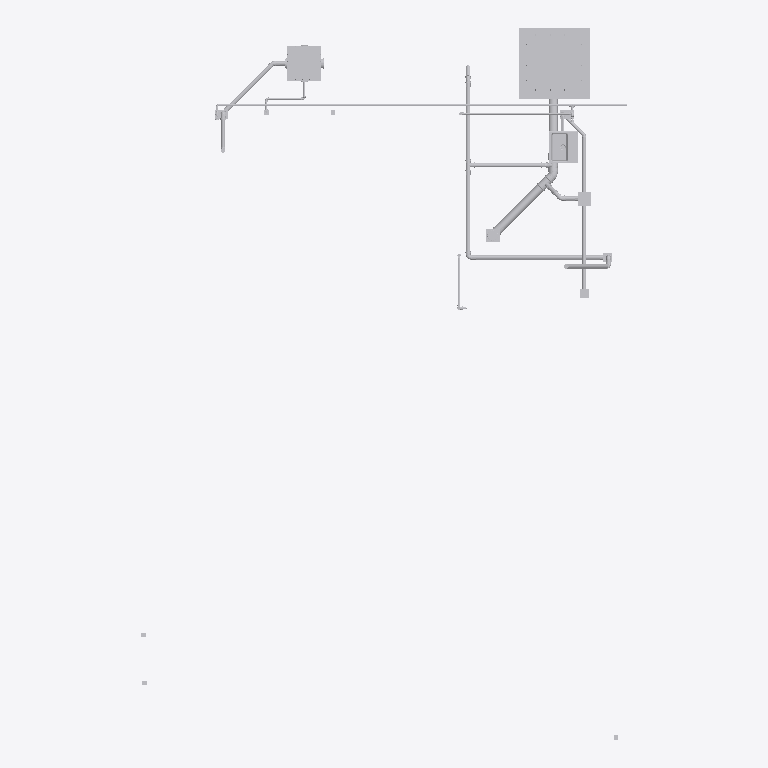
Plan cut of the same IFC building model at storey 'Nível 3' (level 0.03 m, cut at 1.43 m), seen from above with north up, elements coloured by IFC class (only those large enough to see are counted): 45 other elements (light grey). Cut surfaces are drawn darker.
Extent 5.5 m × 8.0 m × 5.5 m (x, y, z). Storeys (4): Térreo at 0.00 m; Nível 3 at 0.03 m; Nível Radier at 0.15 m; Mezanino at 3.00 m. Elements (153): 70 IfcPipeFitting, 53 IfcPipeSegment, 21 IfcFlowTerminal, 8 IfcValve, 1 IfcBuildingElementPart.

HEADER;
FILE_DESCRIPTION(('ViewDefinition [ReferenceView_V1.2]','RevitIdentifiers [ContentGUID: bdce9e25-a989-4797-9b60-3977f6fdeb7e, VersionGUID: 98a4d5a9-024a-49b7-a818-87261c6257da, NumberOfSaves: 155]','CoordinateReference [CoordinateBase: Ponto de levantamento topográfico, ProjectSite: Internal]','ExchangeRequirement [BuildingService]'),'2;1');
FILE_NAME('CHALE-HID-EX-0001-MODE-R00.ifc','2026-05-13T13:40:28-03:00',(''),(''),'ODA SDAI 25.12','Autodesk - Revit 26.3.0.37 (PTB) - 26.3.0.37','');
FILE_SCHEMA(('IFC4'));
ENDSEC;
DATA;
#18=IFCPROJECT('2zpfubgOb7bvjWENS90XIE',#6,'Project Number',$,$,'CHALÉ SOLARA','Project Status',(#13),#49474);
#40=IFCSITE('2zpfubgOb7bvjWENS90XIC',#6,'Default',$,$,#39,$,$,.ELEMENT.,(42,12,46,799999),(-71,-1,-58,-799999),0.0,$,$);
#22=IFCBUILDING('2zpfubgOb7bvjWENS90XIF',#6,'',$,$,#21,$,'',.ELEMENT.,$,$,#19);
#25=IFCBUILDINGSTOREY('3ekuLwJVrByvHNHoKJZkpK',#6,'Térreo',$,$,#24,$,'Térreo',.ELEMENT.,0.0);
#29=IFCBUILDINGSTOREY('3bEMNZSXHCfB756LMUIFjd',#6,'Nível 3',$,$,#28,$,'Nível 3',.ELEMENT.,0.03241840820509855);
#33=IFCBUILDINGSTOREY('2fLC1kw6H3jAIk0x5g8WC8',#6,'Nível Radier',$,$,#32,$,'Nível Radier',.ELEMENT.,0.15000000000000002);
#37=IFCBUILDINGSTOREY('3ekuLwJVrByvHNHoKJZkpJ',#6,'Mezanino',$,$,#36,$,'Mezanino',.ELEMENT.,2.9999999999999996);
#22221=IFCPIPEFITTING('0nt_wYHi15v9GsOpg4M9Gr',#6,'AmancoWavin_ConexõesdeTubos_EsgotoZNãoUsarTampaCaixaGord-Insp:Var.:2376616',$,$,#22220,#22217,'2376616',.CONNECTOR.);
#21734=IFCBUILDINGELEMENTPART('0nt_wYHi15v9GsOpg4M9Gw',#6,'Caixa de Inspeção:Caixa de Inspeção:2376615',$,$,#21733,#21731,'2376615',.NOTDEFINED.);
#25847=IFCFLOWTERMINAL('1953AmBu1E1vWumVnVFELl',#6,'Caixa de Gordura Completa - Caixas de Gordura e Inspecao -:100x75x50 mm:2392361',$,$,#25846,#25843,'2392361');
#7077=IFCFLOWTERMINAL('3S$DwGl7vB19zv09ZfPqOP',#6,'deca_cuba-de-semiencaixe-retangular-com-mesa_cubas-espec._l.733:L.733.17_Branco:2262589',$,$,#7076,#7073,'2262589');
#4572=IFCPIPESEGMENT('3S$DwGl7vB19zv09ZfPxPa',#6,'Tipos de tubos:Tubo Marrom - Água Fria - Soldável:2258496',$,$,#4562,#4571,'2258496',.NOTDEFINED.);
#35351=IFCPIPESEGMENT('2UeuGLh7rFehxopOLejpIH',#6,'Tipos de tubos:Tubo - Esgoto - Série Normal:2514781',$,$,#35339,#35350,'2514781',.NOTDEFINED.);
#40462=IFCPIPESEGMENT('3VJGnUgmL33OBjIlqGtOGY',#6,'Tipos de tubos:Tubo - Esgoto - Série Normal:2530180',$,$,#40450,#40461,'2530180',.NOTDEFINED.);
#21374=IFCPIPESEGMENT('2Iz7z_UxX3Wg741AbaSYNO',#6,'Tipos de tubos:Tubo - Esgoto - Série Normal:2328741',$,$,#21362,#21373,'2328741',.NOTDEFINED.);
#36870=IFCPIPESEGMENT('2UeuGLh7rFehxopOLejmew',#6,'Tipos de tubos:Tubo - Esgoto - Série Normal:2515446',$,$,#36858,#36869,'2515446',.NOTDEFINED.);
#46724=IFCPIPESEGMENT('3VJGnUgmL33OBjIlqGtRVA',#6,'Tipos de tubos:Tubo - Esgoto - Série Normal:2533484',$,$,#46712,#46723,'2533484',.NOTDEFINED.);
#46042=IFCPIPESEGMENT('3VJGnUgmL33OBjIlqGtRUh',#6,'Tipos de tubos:Tubo - Esgoto - Série Normal:2533389',$,$,#46030,#46041,'2533389',.NOTDEFINED.);
#38056=IFCPIPESEGMENT('3VJGnUgmL33OBjIlqGtOjV',#6,'Tipos de tubos:Tubo - Esgoto - Série Normal:2528505',$,$,#38045,#38055,'2528505',.NOTDEFINED.);
#3643=IFCPIPESEGMENT('3fc00uMXX8OfxDoattQdBv',#6,'Tipos de tubos:Tubo - Esgoto - Série Normal:2203793',$,$,#3631,#3642,'2203793',.NOTDEFINED.);
#9684=IFCPIPESEGMENT('1jmR60Smr7R85RuyWkyRHg',#6,'Tipos de tubos:Tubo - Esgoto - Série Normal:2270491',$,$,#9672,#9683,'2270491',.NOTDEFINED.);
#10948=IFCPIPESEGMENT('1uAaoFL$X6SOE$lFx4mwdx',#6,'Tipos de tubos:Tubo - Esgoto - Série Normal:2278970',$,$,#10936,#10947,'2278970',.NOTDEFINED.);
#19204=IFCPIPESEGMENT('3xoWduTeT0sfEKbXv5fuVb',#6,'Tipos de tubos:Tubo Marrom - Água Fria - Soldável:2310426',$,$,#19194,#19203,'2310426',.NOTDEFINED.);
#26674=IFCFLOWTERMINAL('1OQDx$e4XCU8HPQcDnlBEi',#6,'Furo de laje retangular-CLF:Furo de laje retangular-CLF:2414215',$,$,#26673,#26670,'2414215');
#29534=IFCFLOWTERMINAL('3_OY78gH1AoQg9QE7bo8lE',#6,'Sifao para cozinha - DocolBasicos:1 1/2":2429431',$,$,#29533,#29530,'2429431');
#40442=IFCPIPEFITTING('3VJGnUgmL33OBjIlqGtOGb',#6,'Te_Juncao - Serie Normal - Esgoto - MEP - Tigre:Standard:2530179',$,$,#40441,#40436,'2530179',.NOTDEFINED.);
#26636=IFCFLOWTERMINAL('3akjcgQhvCsPqYzpDoe8WQ',#6,'Furo de laje retangular-CLF:Furo de laje retangular-CLF:2413290',$,$,#26635,#26632,'2413290');
#35286=IFCPIPESEGMENT('2UeuGLh7rFehxopOLejpWR',#6,'Tipos de tubos:Tubo Marrom - Água Fria - Soldável:2511831',$,$,#35276,#35285,'2511831',.NOTDEFINED.);
#13621=IFCPIPESEGMENT('1Izbrlmt5DyeiLjA7QcbdP',#6,'Tipos de tubos:Tubo Marrom - Água Fria - Soldável:2301133',$,$,#13611,#13620,'2301133',.NOTDEFINED.);
#42559=IFCPIPEFITTING('3VJGnUgmL33OBjIlqGtR_Q',#6,'Te_Juncao - Serie Normal - Esgoto - MEP - Tigre:Standard:2531388',$,$,#42558,#42553,'2531388',.NOTDEFINED.);
#38768=IFCPIPEFITTING('3VJGnUgmL33OBjIlqGtOhN',#6,'Joelho 45_90 - Serie Normal - Esgoto - MEP - Tigre:Standard:2528625',$,$,#38767,#38762,'2528625',.NOTDEFINED.);
#26665=IFCFLOWTERMINAL('1OQDx$e4XCU8HPQcDnlBDL',#6,'Furo de laje retangular-CLF:Furo de laje retangular-CLF:2414206',$,$,#26664,#26661,'2414206');
#47449=IFCPIPEFITTING('3VJGnUgmL33OBjIlqGtRVM',#6,'Te_Juncao - Serie Normal - Esgoto - MEP - Tigre:Standard:2533488',$,$,#47448,#47443,'2533488',.NOTDEFINED.);
#67=IFCPIPESEGMENT('3W8PIfgyPF5fVXdDztt$k2',#6,'Tipos de tubos:Tubo - Esgoto - Série Normal:2165707',$,$,#45,#64,'2165707',.NOTDEFINED.);
#26616=IFCFLOWTERMINAL('3akjcgQhvCsPqYzpDoe8Z0',#6,'Furo de laje retangular-CLF:Furo de laje retangular-CLF:2413104',$,$,#26615,#26612,'2413104');
#26520=IFCPIPESEGMENT('3NAGuSePbCSxVcfbpIvtWN',#6,'Tipos de tubos:Tubo Marrom - Água Fria - Soldável:2408143',$,$,#26508,#26519,'2408143',.NOTDEFINED.);
#12798=IFCPIPEFITTING('3bEMNZSXHCfB756LMUIEBv',#6,'Luva Simples para Conexão - Serie Normal - Esgoto - MEP - Tigre:Standard:2290188',$,$,#12797,#12792,'2290188',.NOTDEFINED.);
#26596=IFCFLOWTERMINAL('3akjcgQhvCsPqYzpDoe8e$',#6,'Furo de laje retangular-CLF:Furo de laje retangular-CLF:2412751',$,$,#26595,#26592,'2412751');
#14789=IFCFLOWTERMINAL('1Izbrlmt5DyeiLjA7QcdU6',#6,'Sifao para lavatorio - DocolBasicos:Lavatório:2306706',$,$,#14788,#14785,'2306706');
#26656=IFCFLOWTERMINAL('3akjcgQhvCsPqYzpDoe8cj',#6,'Furo de laje retangular-CLF:Furo de laje retangular-CLF:2413405',$,$,#26655,#26652,'2413405');
#38033=IFCPIPESEGMENT('3VJGnUgmL33OBjIlqGtOzz',#6,'Tipos de tubos:Tubo - Esgoto - Série Normal:2527451',$,$,#38022,#38032,'2527451',.NOTDEFINED.);
#3002=IFCVALVE('2xGsWL3gH7pQ0S4gnu_9ji',#6,'Anel de Vedação Para Bacia Sanitária Com Guia - Blukit - ERIKBIM:Anel de Vedação Para Bacia Sanitária Com Guia - Blukit - ERIKBIM:2185714',$,$,#3001,#2998,'2185714',.NOTDEFINED.);
#17367=IFCPIPEFITTING('2tvBXAvq16bOYH2wPUGJyq',#6,'Joelho 45_90 - Serie Normal - Esgoto - MEP - Tigre:Standard:2309269',$,$,#17366,#17361,'2309269',.NOTDEFINED.);
#44159=IFCPIPEFITTING('3VJGnUgmL33OBjIlqGtRzV',#6,'Joelho 45_90 - Serie Normal - Esgoto - MEP - Tigre:Standard:2531577',$,$,#44158,#44153,'2531577',.NOTDEFINED.);
#35327=IFCPIPESEGMENT('2UeuGLh7rFehxopOLejpKN',#6,'Tipos de tubos:Tubo - Esgoto - Série Normal:2514651',$,$,#35315,#35326,'2514651',.NOTDEFINED.);
#33403=IFCPIPEFITTING('1mBO0gT21C2Qud5wmifaeZ',#6,'Joelho 45_90 - Serie Normal - Esgoto - MEP - Tigre:Standard:2510451',$,$,#33402,#33399,'2510451',.NOTDEFINED.);
#41143=IFCPIPEFITTING('3VJGnUgmL33OBjIlqGtOC9',#6,'Joelho 45_90 - Serie Normal - Esgoto - MEP - Tigre:Standard:2530479',$,$,#41142,#41137,'2530479',.NOTDEFINED.);
#1353=IFCPIPESEGMENT('3KkMdj8mr5PQZxK4dGKj6o',#6,'Tipos de tubos:Tubo - Esgoto - Série Normal:2170161',$,$,#1343,#1352,'2170161',.NOTDEFINED.);
#41801=IFCPIPEFITTING('3VJGnUgmL33OBjIlqGtOCT',#6,'Joelho 45_90 - Serie Normal - Esgoto - MEP - Tigre:Standard:2530491',$,$,#41800,#41795,'2530491',.NOTDEFINED.);
#46024=IFCPIPEFITTING('3VJGnUgmL33OBjIlqGtRYC',#6,'Luva Simples para Conexão - Serie Normal - Esgoto - MEP - Tigre:Standard:2533162',$,$,#46023,#46018,'2533162',.NOTDEFINED.);
#36852=IFCPIPEFITTING('2UeuGLh7rFehxopOLejmgr',#6,'Luva Simples para Conexão - Serie Normal - Esgoto - MEP - Tigre:Standard:2515321',$,$,#36851,#36846,'2515321',.NOTDEFINED.);
#46704=IFCPIPEFITTING('3VJGnUgmL33OBjIlqGtRU$',#6,'Joelho 45_90 - Serie Normal - Esgoto - MEP - Tigre:Standard:2533401',$,$,#46703,#46698,'2533401',.NOTDEFINED.);
ENDSEC;
